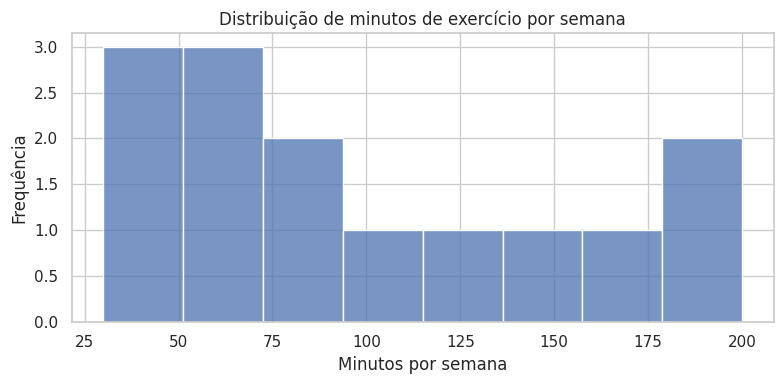
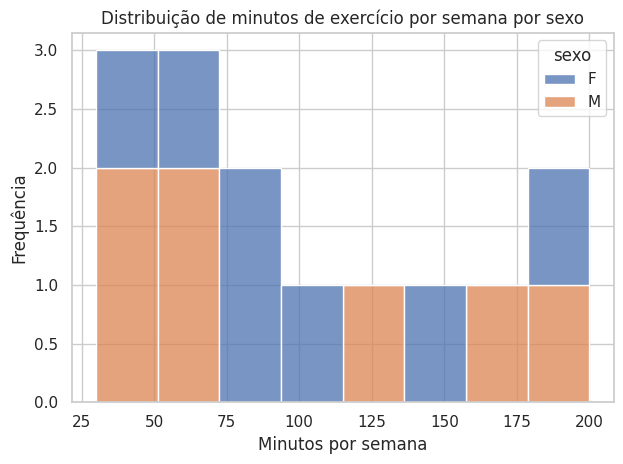
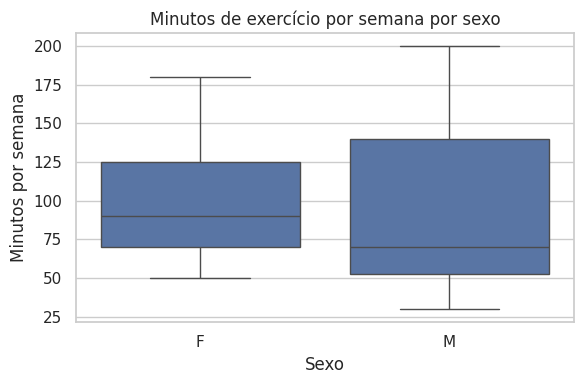
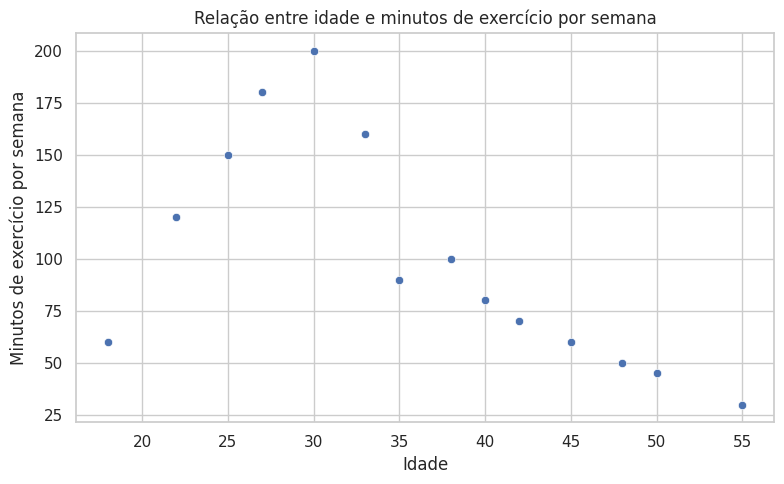
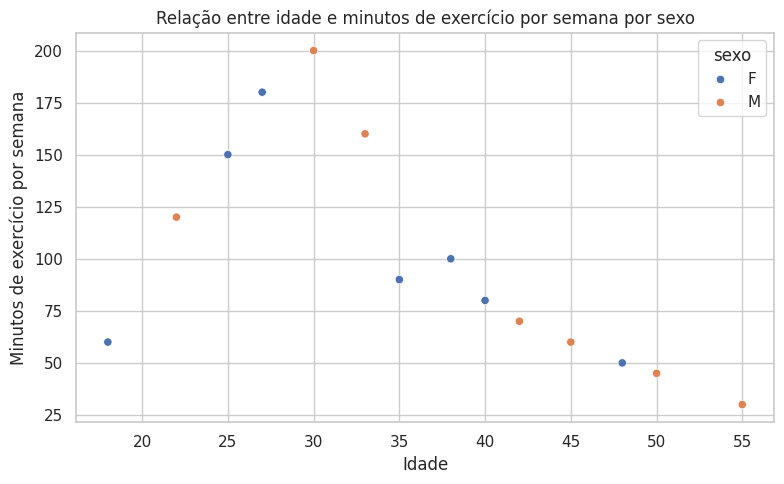
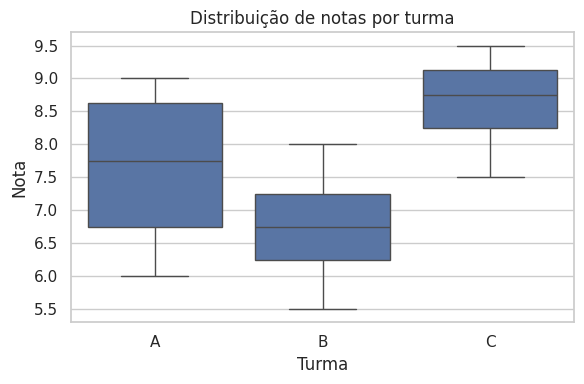
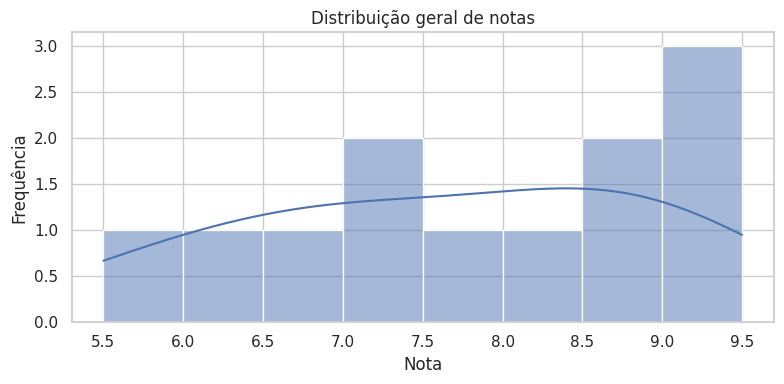
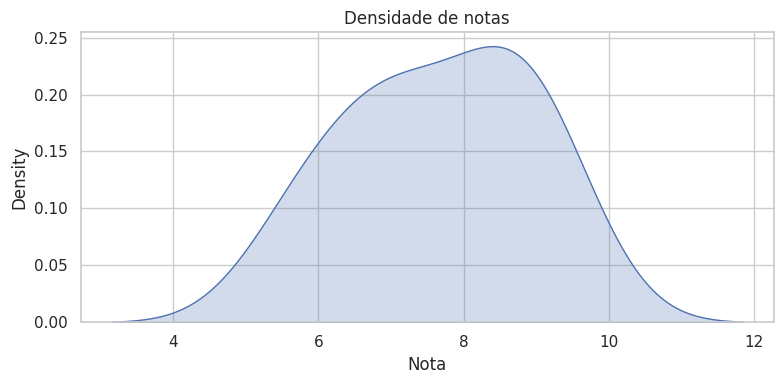

These figures' Python source, in order:
import pandas as pd
import matplotlib.pyplot as plt
import seaborn as sns

dados_exercicio = {
    "idade": [18, 22, 25, 30, 35, 40, 45, 50, 27, 33, 38, 42, 48, 55],
    "minutos_exercicio_semana": [60, 120, 150, 200, 90, 80, 60, 45, 180, 160, 100, 70, 50, 30],
    "sexo": ["F", "M", "F", "M", "F", "F", "M", "M", "F", "M", "F", "M", "F", "M"]
}

df_ex = pd.DataFrame(dados_exercicio)
print(df_ex)


sns.set_theme(style="whitegrid")

plt.figure(figsize=(8, 4))
sns.histplot(data=df_ex, x="minutos_exercicio_semana", bins=8, kde=False)
#data=df_ex → DataFrame.
#x="minutos_exercicio_semana" → coluna no eixo X.
#bins=8 → número de faixas do histograma.
#kde=False → desativa curva de densidade (padrão é False, mas você pode ativar).

plt.title("Distribuição de minutos de exercício por semana")
plt.xlabel("Minutos por semana")
plt.ylabel("Frequência")
plt.tight_layout()
plt.show()


#Podemos comparar a distribuição entre homens e mulheres
sns.histplot(data=df_ex, x="minutos_exercicio_semana", bins=8, hue="sexo", multiple="stack")
#multiple pode ser "stack", "dodge", "layer"
plt.title("Distribuição de minutos de exercício por semana por sexo")
plt.xlabel("Minutos por semana")
plt.ylabel("Frequência")
plt.tight_layout()
plt.show()


plt.figure(figsize=(6, 4))
sns.boxplot(data=df_ex, x="sexo", y="minutos_exercicio_semana")
plt.title("Minutos de exercício por semana por sexo")
plt.xlabel("Sexo")
plt.ylabel("Minutos por semana")
plt.tight_layout()
plt.show()


#GRAFICO DISPERSAO SIMPLES
plt.figure(figsize=(8, 5))
sns.scatterplot(data=df_ex, x="idade", y="minutos_exercicio_semana")
plt.title("Relação entre idade e minutos de exercício por semana")
plt.xlabel("Idade")
plt.ylabel("Minutos de exercício por semana")
plt.tight_layout()
plt.show()

#GRFICO DISPERSÃO COM HUE
plt.figure(figsize=(8, 5))
sns.scatterplot(
    data=df_ex,
    x="idade",
    y="minutos_exercicio_semana",
    hue="sexo"
)
plt.title("Relação entre idade e minutos de exercício por semana por sexo")
plt.xlabel("Idade")
plt.ylabel("Minutos de exercício por semana")
plt.tight_layout()
plt.show()


print("-------------------------------------------------------------------------------")


dados_notas = {
    "turma": ["A", "A", "A", "A", "B", "B", "B", "B", "C", "C", "C", "C"],
    "nota": [7.0, 8.5, 6.0, 9.0, 5.5, 6.5, 7.0, 8.0, 9.5, 8.5, 7.5, 9.0]
}

df_notas = pd.DataFrame(dados_notas)
print(df_notas)


plt.figure(figsize=(6, 4))
sns.boxplot(data=df_notas, x="turma", y="nota")
plt.title("Distribuição de notas por turma")
plt.xlabel("Turma")
plt.ylabel("Nota")
plt.tight_layout()
plt.show()


#Distribuição geral de notas: histplot ou kdeplot
plt.figure(figsize=(8, 4))

sns.histplot(data=df_notas, x="nota", bins=8, kde=True)
#kde=True adiciona uma curva de densidade, aproximando a distribuição contínua.
plt.title("Distribuição geral de notas")
plt.xlabel("Nota")
plt.ylabel("Frequência")
plt.tight_layout()
plt.show()
#Você pode também usar sns.kdeplot diretamente se quiser apenas a curva:
plt.figure(figsize=(8, 4))
sns.kdeplot(data=df_notas, x="nota", fill=True)
plt.title("Densidade de notas")
plt.xlabel("Nota")
plt.tight_layout()
plt.show()
